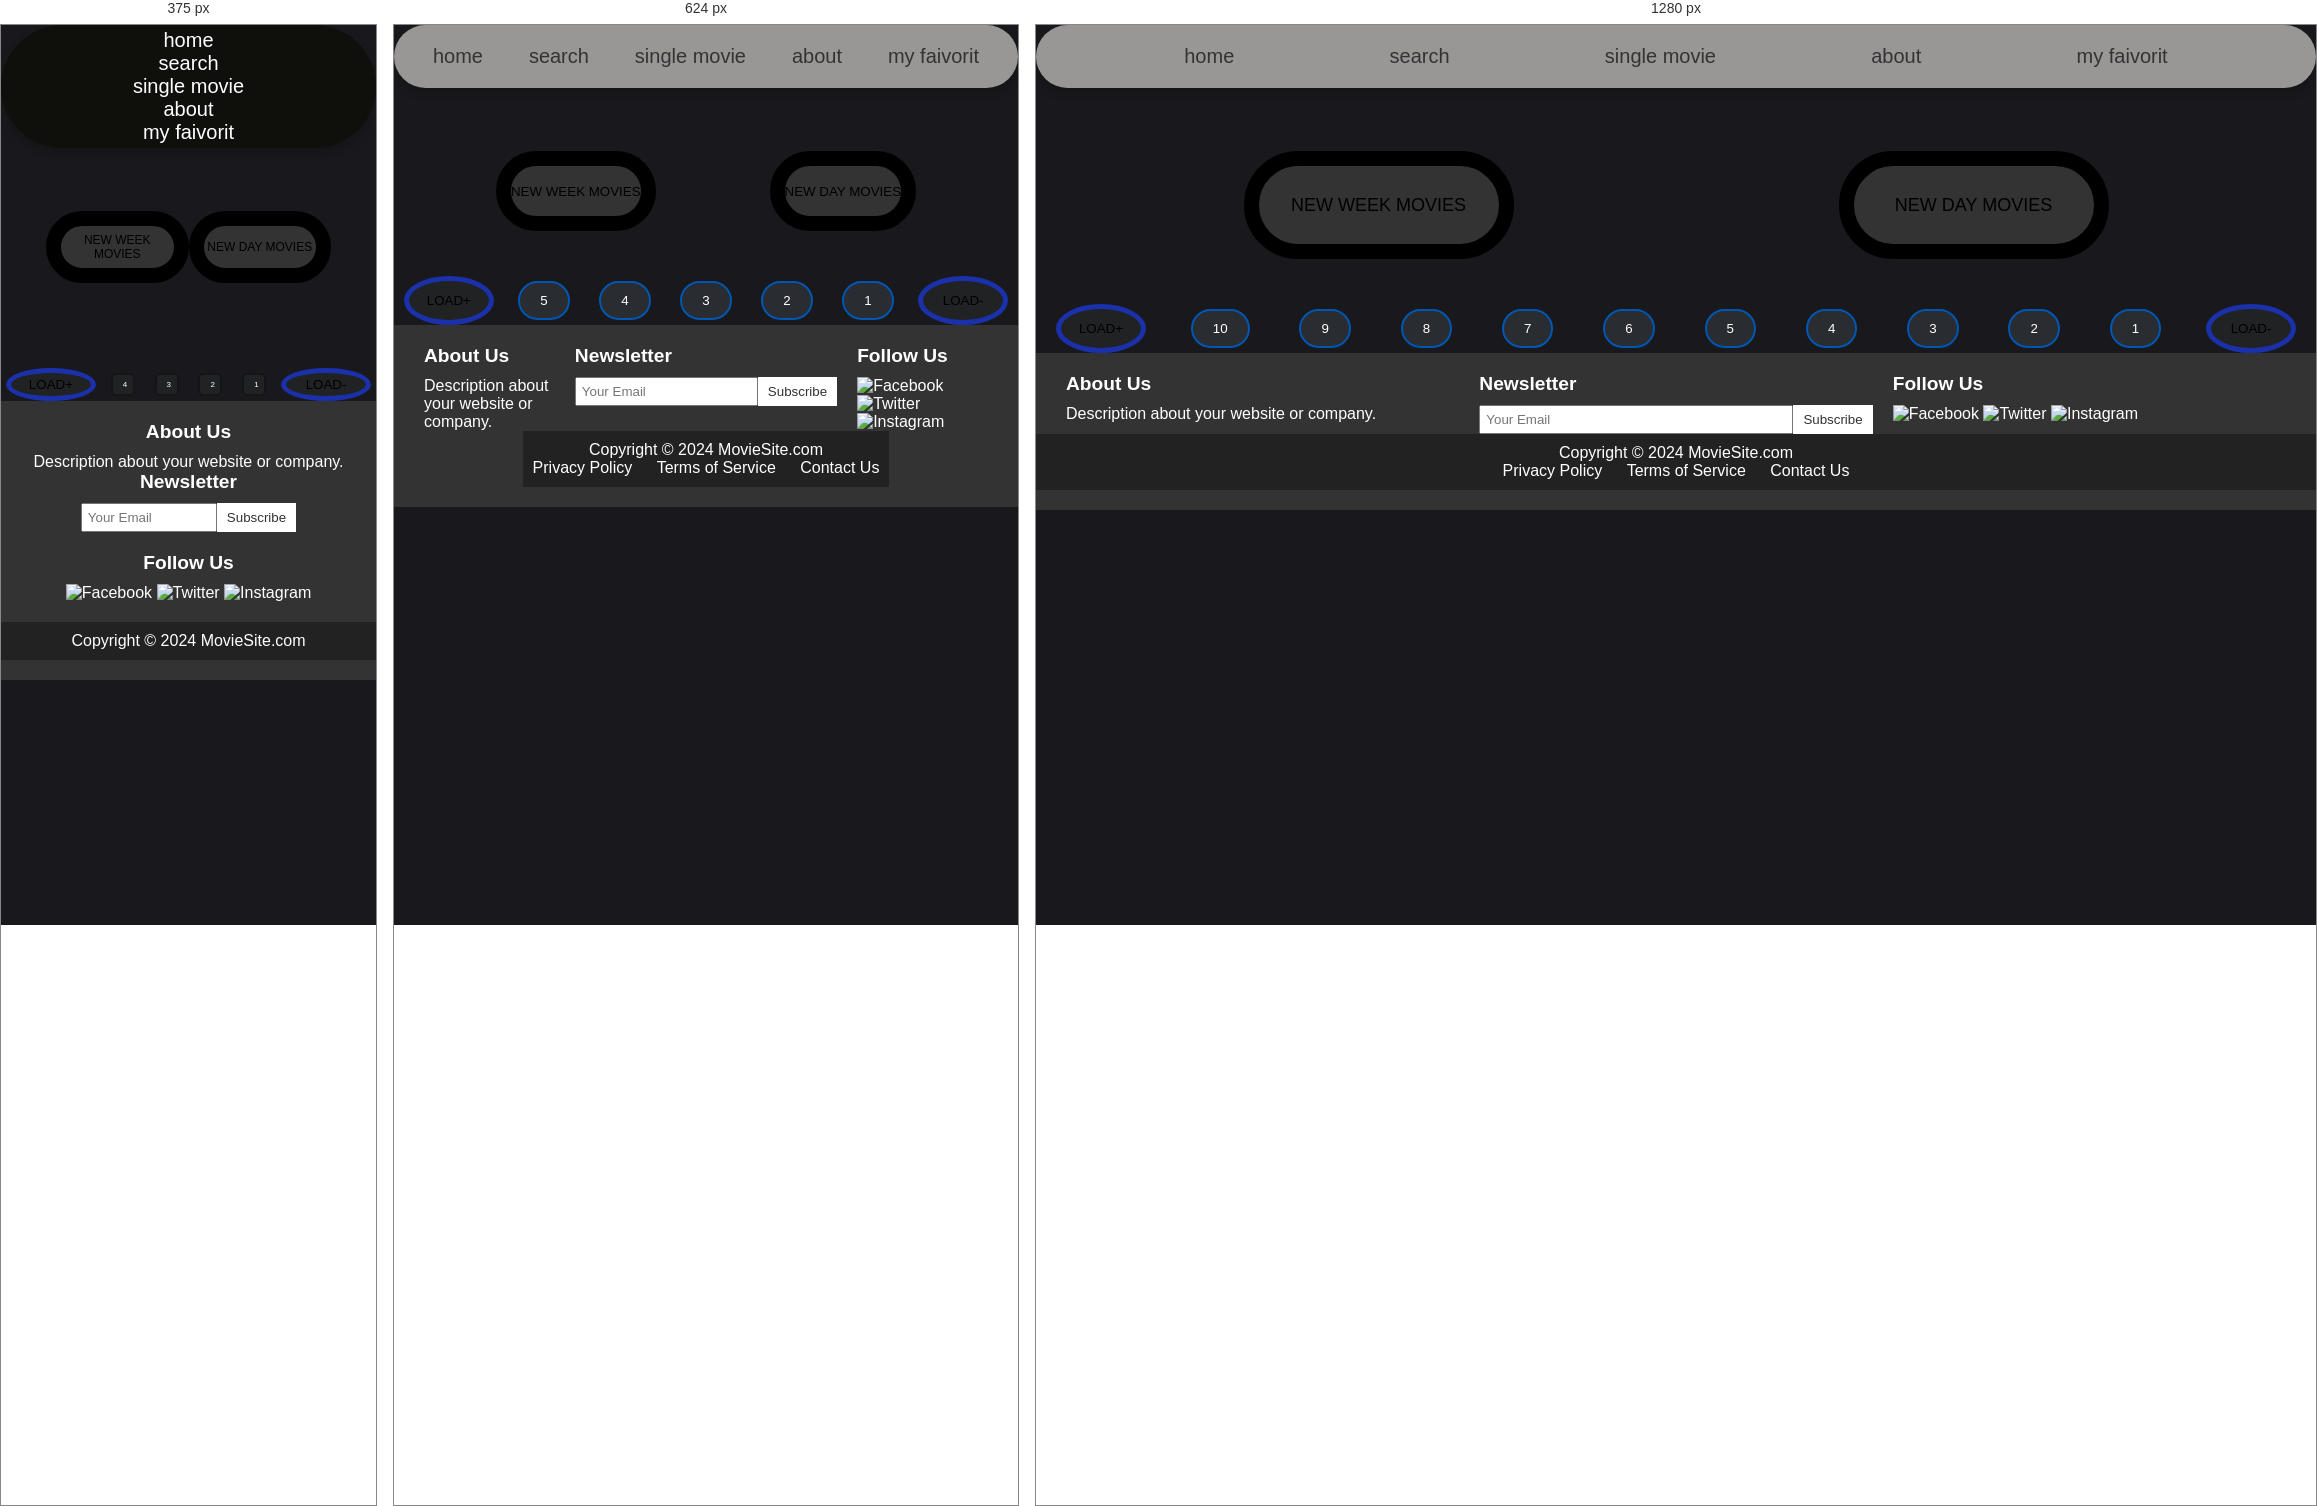
Rendered at 375 px, 624 px and 1280 px, left to right.

<!-- file: index(1).html -->
<!DOCTYPE html>
<html lang="en">
<head>
    <meta charset="UTF-8">
    <meta name="viewport" content="width=device-width, initial-scale=1.0">
    <link rel="stylesheet" href="main.css">
    <link rel="stylesheet" href="style.css">
    <title>Movies</title>
</head>
<body>
    <nav class="nav-links">
        <li><a href="index.html">home</a></li>
        <li class="center"><a href="search.html">search</a></li>
        <li class="upward"><a href="single.html">single movie</a></li>
        <li class="forward"><a href="about.html">about</a></li>
        <li class="faivorit"><a href="faivorit.html">my faivorit</a></li>
    </nav>
    <br>
    <div id="upButtons">
        <button id="loadWeekButton">NEW WEEK MOVIES</button>
        <button id="loadDayButton">NEW DAY MOVIES</button>
    </div>
    <div id="posterContainer"></div>
    <div id="buttones">
        <button id="loadMoreButton">LOAD+</button>
        <button class="loadMoreButtonNum" value="10">10</button>
        <button class="loadMoreButtonNum" value="9">9</button>
        <button class="loadMoreButtonNum" value="8">8</button>
        <button class="loadMoreButtonNum" value="7">7</button>
        <button class="loadMoreButtonNum" value="6">6</button>
        <button class="loadMoreButtonNum" value="5">5</button>
        <button class="loadMoreButtonNum" value="4">4</button>
        <button class="loadMoreButtonNum" value="3">3</button>
        <button class="loadMoreButtonNum" value="2">2</button>
        <button class="loadMoreButtonNum" value="1">1</button>
        <button id="loadMoreButton1">LOAD-</button>
    </div>
    <footer id="myfooter">
        <div class="footer-content">
            <div class="about">
                <h3>About Us</h3>
                <p>Description about your website or company.</p>
            </div>
            <div class="newsletter">
                <h3>Newsletter</h3>
                <form>
                    <input id="email" type="email" placeholder="Your Email">
                    <button type="submit">Subscribe</button>
                </form>
            </div>
            <div class="social-media">
                <h3>Follow Us</h3>
                <a href="#"><img class="imgFoot" src="image/facebook.png" alt="Facebook"></a>
                <a href="#"><img class="imgFoot" src="image/twitter.png" alt="Twitter"></a>
                <a href="#"><img class="imgFoot" src="image/instagram.png" alt="Instagram"></a>
            </div>
        </div>
        <div class="footer-bottom">
            <p>Copyright &copy; 2024 MovieSite.com</p>
            <ul id="makenone">
                <li><a href="#">Privacy Policy</a></li>
                <li><a href="#">Terms of Service</a></li>
                <li><a href="#">Contact Us</a></li>
            </ul>
        </div>
    </footer>
    <script src="main.js"></script>
</body>
</html>


/* @media block from style.css */
@media screen and (min-width: 481px) and (max-width: 768px) {
  .nav-links {
    flex-direction: row;
    align-items: center;
  }
  
  #searchdive{
    display: flex;
    justify-content: space-around;
    align-items: center;
    margin-right: 50%;
    margin-left: 40%;
  }
  #movieId{
    background-color: rgb(65, 58, 58);
    width: 200vh;
    height: 4em;
    border: 8px solid black;
    border-radius: 30%;
    font-size: 2vh;
    text-shadow: rgb(50, 49, 49);
  }
  .about{
    display: flex;
    flex-direction: column;
  }
  #myfooter{
    display: flex;
    flex-direction: column;
    align-items: center;
  }

  #posterContainer {
    grid-template-columns: auto auto;
  }

  #buttones {
    flex-direction: row;
  }

  #loadWeekButton, #loadDayButton {
    width: auto;
    font-size: smaller;
  }

  button.loadMoreButtonNum[value="6"],
  button.loadMoreButtonNum[value="7"],
  button.loadMoreButtonNum[value="8"],
  button.loadMoreButtonNum[value="9"],
  button.loadMoreButtonNum[value="10"] {
    display: none;
  }
}

/* @media block from style.css */
@media screen and (max-width: 480px) {
  .nav-links {
    flex-direction: column;
    padding: 4px;
    align-items: center;
    background-color: rgb(15, 15, 12);
  }
  .nav-links li a {
    position: relative;
    color: white;
    font-size: 20px;
    font-weight: 500;
    padding: 6px 0;
    text-decoration: none;
  }

  .movie-poster {
    width: 200px;
    height: 200px;
    padding: 10px;
    margin: 10px;
  }

  .movie-poster-container {
    width: 200px;
    height: 200px;
    padding: 10px;
    margin: 10px;
  }

  img.move-poster {
    height: 10vh;
    width: 15rem;
  }

  #posterContainer {
    grid-template-columns: auto;
    padding: 10px;
    margin: 10px;
    justify-content: center;
  }

  #buttones {
    flex-direction: row;
  }

  #makenone {
    display: none;
  }

  #loadWeekButton, #loadDayButton {
    font-size: 12px;
  }

  #myfooter {
    text-align: center;
  }

  .footer-content {
    flex-direction: column;
    align-items: center;
  }

  .footer-content .social-media {
    margin-top: 20px;
  }

  .footer-bottom {
    margin-top: 20px;
  }

  #email {
    width: 8.5rem;
  }

  button.loadMoreButtonNum[value="5"],
  button.loadMoreButtonNum[value="6"],
  button.loadMoreButtonNum[value="7"],
  button.loadMoreButtonNum[value="8"],
  button.loadMoreButtonNum[value="9"],
  button.loadMoreButtonNum[value="10"] {
    display: none;
  }

  button.loadMoreButtonNum[value="1"],
  button.loadMoreButtonNum[value="2"],
  button.loadMoreButtonNum[value="3"],
  button.loadMoreButtonNum[value="4"] {
    background-color: #202224;
    color: white;
    border: 2px solid #141516;
    padding: 5px 10px;
    border-radius: 5px;
    font-size: 8px;
    cursor: pointer;
    width: 5%;
  }
}